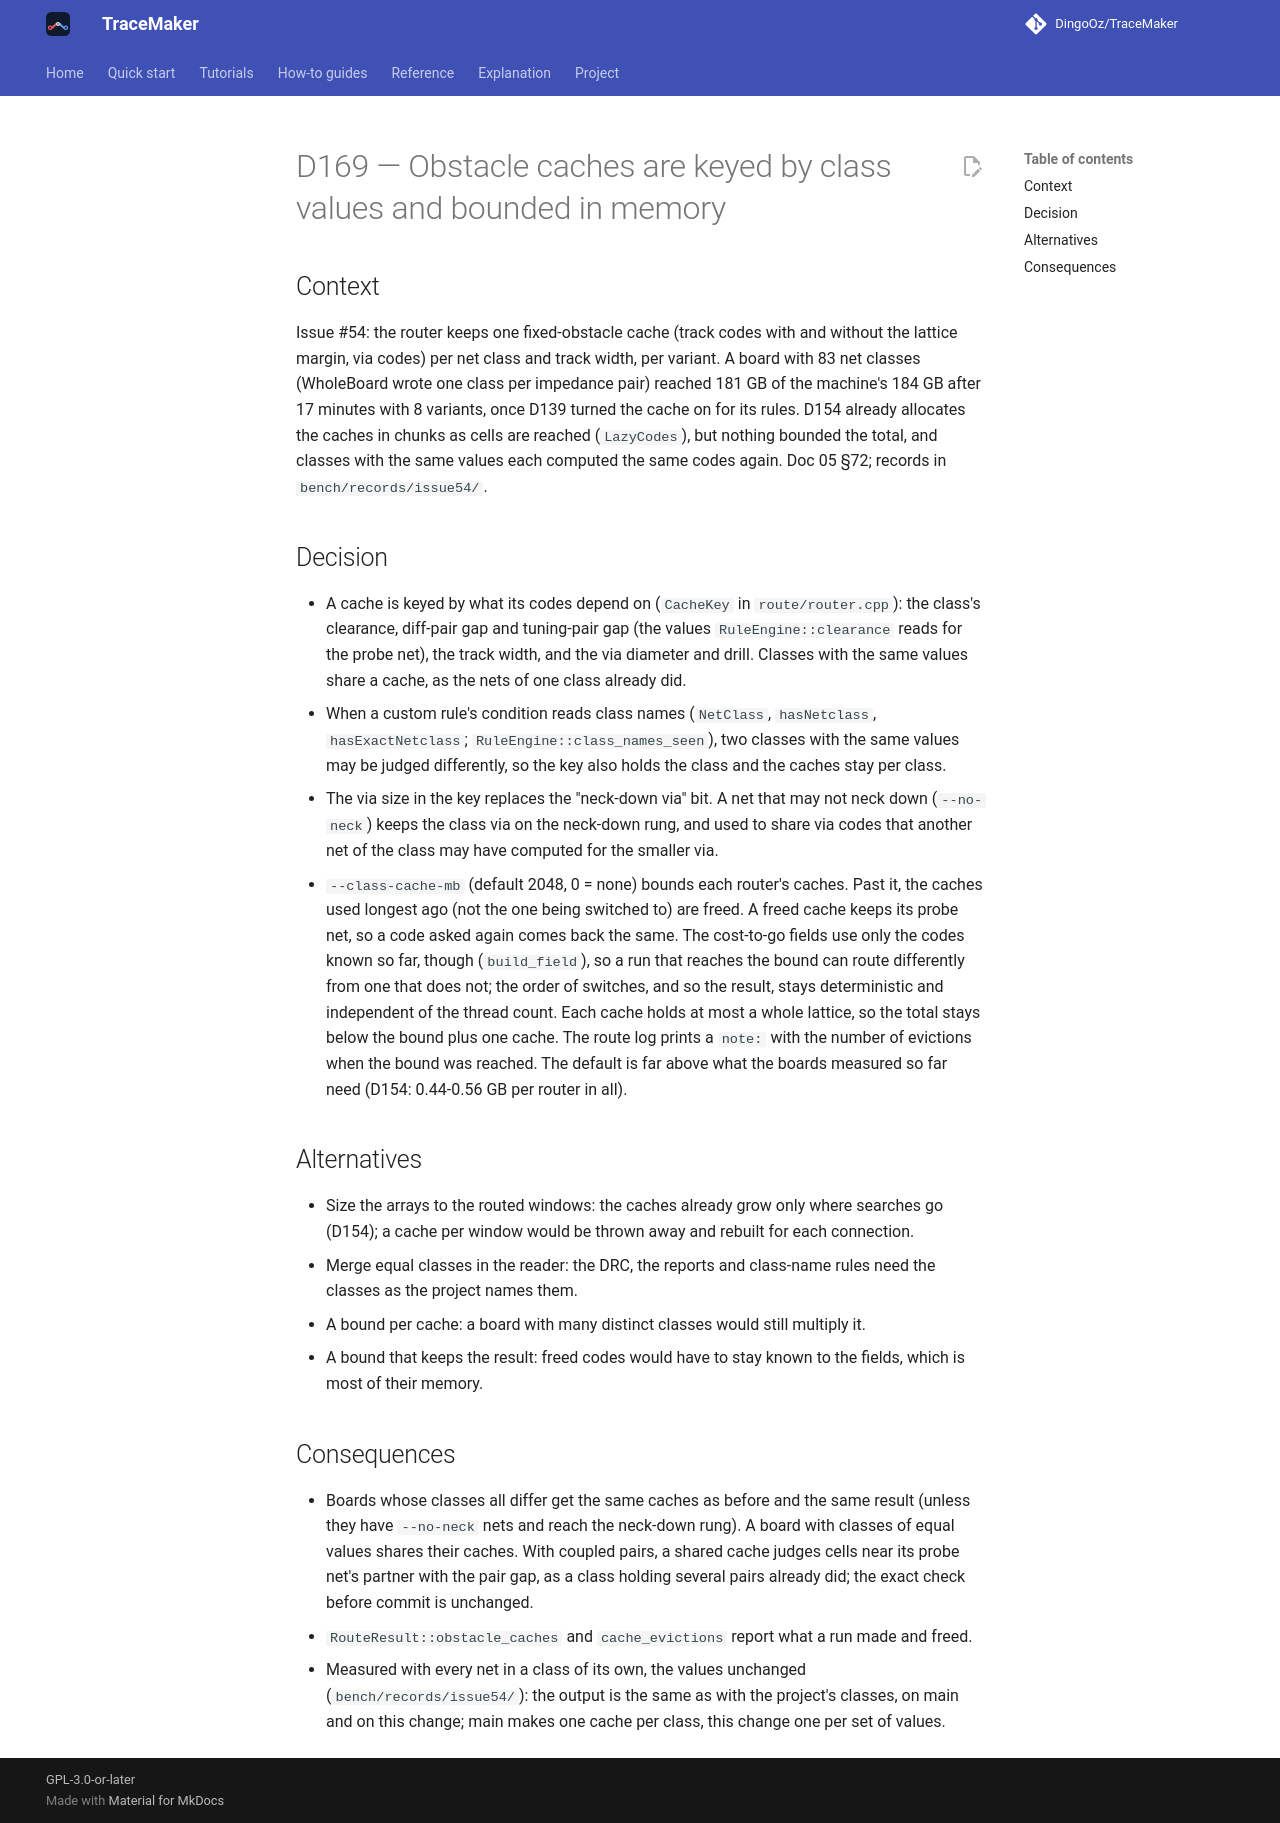

repository: DingoOz/TraceMaker · page: dev/decisions/D169/index.html · generator: mkdocs

---
id: D169
title: "Obstacle caches are keyed by class values and bounded in memory"
status: accepted
date: 2026-11-03
docs: ["05"]
---

# D169 — Obstacle caches are keyed by class values and bounded in memory

## Context

Issue #54: the router keeps one fixed-obstacle cache (track codes with and without the lattice margin, via codes) per net class and
track width, per variant. A board with 83 net classes (WholeBoard wrote one class per impedance pair) reached 181 GB of the machine's
184 GB after 17 minutes with 8 variants, once D139 turned the cache on for its rules. D154 already allocates the caches in chunks as
cells are reached (`LazyCodes`), but nothing bounded the total, and classes with the same values each computed the same codes again.
Doc 05 §72; records in `bench/records/issue54/`.

## Decision

- A cache is keyed by what its codes depend on (`CacheKey` in `route/router.cpp`): the class's clearance, diff-pair gap and tuning-pair
  gap (the values `RuleEngine::clearance` reads for the probe net), the track width, and the via diameter and drill. Classes with the same
  values share a cache, as the nets of one class already did.
- When a custom rule's condition reads class names (`NetClass`, `hasNetclass`, `hasExactNetclass`; `RuleEngine::class_names_seen`), two
  classes with the same values may be judged differently, so the key also holds the class and the caches stay per class.
- The via size in the key replaces the "neck-down via" bit. A net that may not neck down (`--no-neck`) keeps the class via on the
  neck-down rung, and used to share via codes that another net of the class may have computed for the smaller via.
- `--class-cache-mb` (default 2048, 0 = none) bounds each router's caches. Past it, the caches used longest ago (not the one being
  switched to) are freed. A freed cache keeps its probe net, so a code asked again comes back the same. The cost-to-go fields use only
  the codes known so far, though (`build_field`), so a run that reaches the bound can route differently from one that does not; the
  order of switches, and so the result, stays deterministic and independent of the thread count. Each cache holds at most a whole
  lattice, so the total stays below the bound plus one cache. The route log prints a `note:` with the number of evictions when the
  bound was reached. The default is far above what the boards measured so far need (D154: 0.44-0.56 GB per router in all).

## Alternatives

- Size the arrays to the routed windows: the caches already grow only where searches go (D154); a cache per window would be thrown away
  and rebuilt for each connection.
- Merge equal classes in the reader: the DRC, the reports and class-name rules need the classes as the project names them.
- A bound per cache: a board with many distinct classes would still multiply it.
- A bound that keeps the result: freed codes would have to stay known to the fields, which is most of their memory.

## Consequences

- Boards whose classes all differ get the same caches as before and the same result (unless they have `--no-neck` nets and reach the
  neck-down rung). A board with classes of equal values shares their caches. With coupled pairs, a shared cache judges cells near its
  probe net's partner with the pair gap, as a class holding several pairs already did; the exact check before commit is unchanged.
- `RouteResult::obstacle_caches` and `cache_evictions` report what a run made and freed.
- Measured with every net in a class of its own, the values unchanged (`bench/records/issue54/`): the output is the same as with the
  project's classes, on main and on this change; main makes one cache per class, this change one per set of values.
